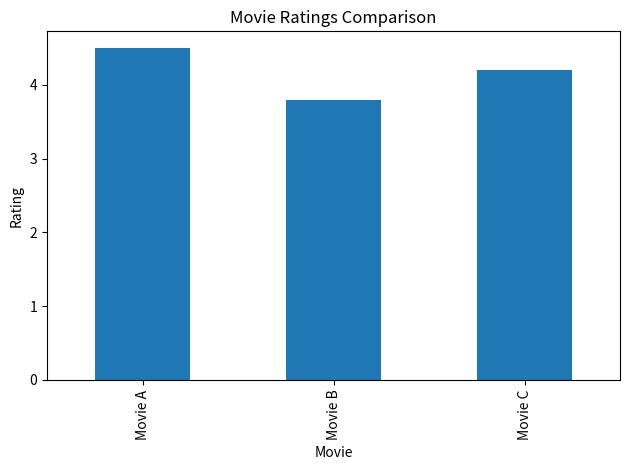

Generate this figure with matplotlib:
import pandas as pd
ratings = pd.DataFrame({
    'movie': ['Movie A', 'Movie B', 'Movie C'],
    'rating': [4.5, 3.8, 4.2]
})
ratings


import matplotlib.pyplot as plt
ratings.plot(kind='bar', x='movie', y='rating', legend=False)
plt.title('Movie Ratings Comparison')
plt.xlabel('Movie')
plt.ylabel('Rating')
plt.tight_layout()
plt.show()
